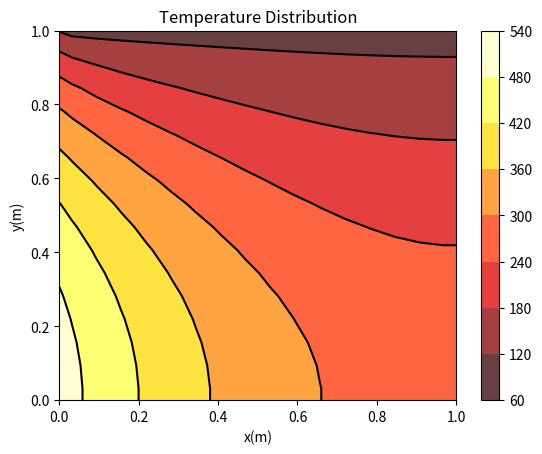
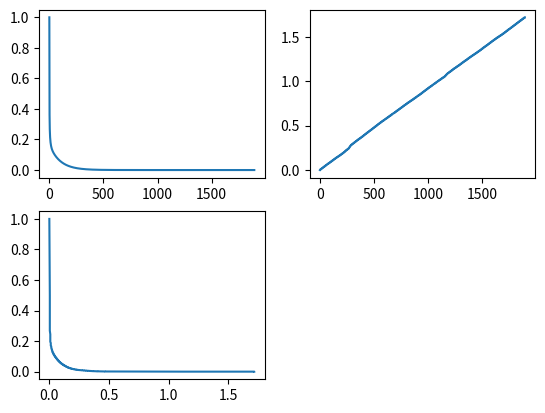

These charts were generated, in order, by the following Python code:
 # -*- coding: utf-8 -*-
"""
Spyder Editor
This is a temporary script file.
"""
import time
start= time.process_time()

import numpy as np
import matplotlib.pyplot as plt
import math

#Definicion de variables
x0=0.0; lx=1
y0=0.0; ly=1                                       #Longitu
z=0.01

Lenght_x = lx-x0
Lenght_y = ly-y0

nx=16; ny=16
dx=(lx-x0)/(nx); dy=(ly-y0)/(ny)

x=np.zeros(nx+1); y=np.zeros(ny+1)
xc=np.zeros(nx+2); yc=np.zeros(ny+2)

Tos=0; Ton=100; Toe=0; flux=500000;                          #Condiciones de Frontera
k=1000; Aew=dy*z; Asn=dx*z                                   #Variables del Problema

ap=np.zeros([nx,ny]); aW=np.zeros([nx,ny]); aE=np.zeros([nx,ny])
aS=np.zeros([nx,ny]); aN=np.zeros([nx,ny]); Su=np.zeros([nx,ny])

T=np.zeros([nx+2,ny+2]); 

A=np.zeros(ny+2); Cp=np.zeros(ny+2); C=np.zeros(ny+2)

Res=[]
Tim=[]
nit=[]

#Ecuaciones discretizadas: Esta funcion calcula los coeficientes aps
#____________________________________________________________________

def Ecdiscreta(dx,dy,z,Aew,Asn,k,Tos,Ton,flux,Toe,nx,ny):
    
    for i in range(nx):             #i+1 columna del nodo
        for j in range(ny):         #j+1 fila de nodo

            Sp=0                        #Nodos Centrales          
            Su[i,j]=0      
            aW[i,j]=k*Aew/dx  
            aE[i,j]=k*Aew/dx
            aS[i,j]=k*Asn/dy  
            aN[i,j]=k*Asn/dy           
            
            bW=flux*dx*z                #Fuentes de calor en las fronteras
            bE=2*k*Aew*Toe/dx
            bS=2*k*Asn*Tos/dy
            bN=2*k*Asn*Ton/dy
         
            if j==0:                    #Frontera sur
                aS[i,j]=0
                Su[i,j]=2*k*Asn*Tos/dy
                
            if j==ny-1:                 #Frontera norte
                aN[i,j]=0
                Sp=-2*k*Asn/dy
                Su[i,j]=2*k*Asn*Ton/dy
            
            if i==0:               #Frontera oeste
              aW[i,j]=0

              if j==0:                #Borde inferior izquierdo
                  Su[i,j]=bW+bS
               
              elif j==ny-1:           #Borde superior izquierdo
                  Sp=-2*k*Asn/dy
                  Su[i,j]=bW+bN
             
              else:                   #Borde izquierdo
                    Su[i,j]=bW
                           
            elif i==nx-1:         #Frontera este
                aE[i,j]=0
                               
                if j==0:                #Borde inferior derecho
                    Su[i,j]=bE+bS
               
                elif j==ny-1:           #Borde superior derecho
                    Sp=-2*k*Asn/dy
                    Su[i,j]=bE+bN
               
                else:                   #Borde derecho
                    Su[i,j]=bE  

            ap[i,j]=aW[i,j]+aE[i,j]+aS[i,j]+aN[i,j]-Sp
       
    return  aW, ap, aE, aS, aN, Su

#Solucionador
#____________________________________________________________________

def Sor_2D(param,aS,ap,aN,aW,aE,Su,nx,ny,f):
    
    tolerance=1e-7; max_iter=100000; count_iter=0; residual=1.0        #Criterios de Convergencia
    m=0; r_0=0 

    f0=np.zeros([nx+2,ny+2])
    acum=np.zeros([nx,ny])

    while count_iter <= max_iter and residual >  tolerance:  
    
        for i in range(nx+2):
                for jj in range(ny+2):
                    f0[i,jj]=f[i,jj]

        for i in range(1,nx+1):
            for j in range(1,ny+1):           
                    f[i,j]=(1.0-param)*f0[i,j]+param*(Su[i-1,j-1]+aW[i-1,j-1]*f[i-1,j]+aE[i-1,j-1]*f[i+1,j]+aS[i-1,j-1]*f[i,j-1]+aN[i-1,j-1]*f[i,j+1])/ap[i-1,j-1]
   
        count_iter=count_iter+1                                       #Numero de iteraciones del codigo
        
        for i in range(1,nx+1):  
            for j in range(1,ny+1):  
                acum[i-1,j-1]=Su[i-1,j-1]-(ap[i-1,j-1]*T[i,j]-aS[i-1,j-1]*T[i,j-1]-aN[i-1,j-1]*T[i,j+1]-aW[i-1,j-1]*T[i-1,j]-aE[i-1,j-1]*T[i+1,j])
                
        residual = np.sqrt(np.mean(np.square(acum)))  #VRMS del valor residual

        if m==0:
            r_0=residual

        Res.append(residual/r_0)
        m=m+1
        nit.append(m)   
        t_par= time.process_time()
        end2=t_par-start
        Tim.append(end2)
    
    return f,count_iter,residual
#____________________________________________________________________

def GaussSeidel(aS,ap,aN,aW,aE,Su,nx,ny,f):

    tolerance=1e-7; max_iter=100000; count_iter=0; residual=1.0        #Criterios de Convergencia
    m=0; r_0=0

    acum=np.zeros([nx,ny])

    while count_iter <= max_iter and residual > tolerance:  
      
        for i in range(1,nx+1):
            for j in range(1,ny+1):
                 f[i,j]=(Su[i-1,j-1]+aW[i-1,j-1]*f[i-1,j]+aE[i-1,j-1]*f[i+1,j]+aS[i-1,j-1]*f[i,j-1]+aN[i-1,j-1]*f[i,j+1])/ap[i-1,j-1]
      
        count_iter=count_iter+1                                       #Numero de iteraciones del codigo
   
        for i in range(1,nx+1):  
            for j in range(1,ny+1):  
                acum[i-1,j-1]=Su[i-1,j-1]-(ap[i-1,j-1]*T[i,j]-aS[i-1,j-1]*T[i,j-1]-aN[i-1,j-1]*T[i,j+1]-aW[i-1,j-1]*T[i-1,j]-aE[i-1,j-1]*T[i+1,j])
                
        residual = np.sqrt(np.mean(np.square(acum)))  #VRMS del valor residual

        if m==0:
            r_0=residual

        Res.append(residual/r_0)
        m=m+1
        nit.append(m)   
        t_par= time.process_time()
        end2=t_par-start
        Tim.append(end2)
          
    return f,count_iter,residual

#Condiciones de frontera: Esta funcion establece los valores de temperatura de las fronteras
#____________________________________________________________________

def Thomas(aS,ap,aN,aW,aE,Su,nx,ny,Cp,A,C,f):

    tolerance=1e-7; max_iter=100000; count_iter=0; residual=1.0        #Criterios de Convergencia
    m=0; r_0=0

    acum=np.zeros([nx,ny])

    while count_iter <= max_iter and residual > tolerance:  
    
        Cp[0]=Tos
        #Cp[ny-1]=f[i,ny-1] 
                    
        for i in range(1,nx+1):
            for j in range(1,ny+1):
                    C[j]=aW[i-1,j-1]*f[i-1,j]+aE[i-1,j-1]*f[i+1,j]+Su[i-1,j-1]
                    A[j]=aN[i-1,j-1]/(ap[i-1,j-1]-(aS[i-1,j-1]*A[j-1]))
                    Cp[j]=(aS[i-1,j-1]*Cp[j-1]+C[j])/(ap[i-1,j-1]-aS[i-1,j-1]*A[j-1])
                        
            f[i,ny+1]=A[ny+1]*Ton+Cp[ny+1]
                        
            for k in range(ny,-1,-1):
                f[i,k]=A[k]*f[i,k+1]+Cp[k]
            
        count_iter=count_iter+1                                       #Numero de iteraciones del codigo

        for i in range(1,nx+1):  
            for j in range(1,ny+1):  
                acum[i-1,j-1]=Su[i-1,j-1]-(ap[i-1,j-1]*T[i,j]-aS[i-1,j-1]*T[i,j-1]-aN[i-1,j-1]*T[i,j+1]-aW[i-1,j-1]*T[i-1,j]-aE[i-1,j-1]*T[i+1,j])
                
        residual = np.sqrt(np.mean(np.square(acum)))  #VRMS del valor residual

        if m==0:
            r_0=residual

        Res.append(residual/r_0)
        m=m+1
        nit.append(m)   
        t_par= time.process_time()
        end2=t_par-start
        Tim.append(end2)
              
    return f,count_iter,residual
#_______________________
def Mallado(xc,x,x0,xl,nx):

    dx=1.0/nx

    for i in range(nx+1):
        x[i]=i*dx
        x[i]=x0+(xl-x0)*x[i]
       
    xc[0]=x[0]
    xc[nx+1]=x[nx]

    for i in range(1,nx+1):
        xc[i]=(x[i]+x[i-1])*0.5
       
    return x,xc
#____________________________________________________________________

def boundaries(T,nx,ny,dx,dy,flux,k):

    T[:,ny+1]=100                   #frontera norte    
    T[0,:]=T[1,:]+flux*dx/(2*k)     #frontera oeste
    T[:,0]=T[:,1]                   #frontera sur
    T[nx+1,:]=T[nx,:]             #frontera este
   
    return T

#Grafica
#____________________________________________________________________

def Plot_T(T,x,y,dx,dy,lx,ly,nx,ny):

    T=np.transpose(T)
    X,Y=np.meshgrid(x,y)            #Definicion de la malla
    plt.contourf(X,Y,T, alpha=.75, cmap=plt.cm.hot)
    plt.colorbar()
    C = plt.contour(X, Y, T, colors='black', linewidth=.1)
    plt.xlabel('x(m)')
    plt.ylabel('y(m)')
    plt.title('Temperature Distribution')
    plt.show()          

#____________________________________________________________________
#Programa principal

x,xc = Mallado(xc, x, x0, lx, nx)
y,yc = Mallado(yc, y, y0, ly, ny)
aW, ap, aE, aS, aN, Su = Ecdiscreta(dx,dy,z,Aew,Asn,k,Tos,Ton,flux,Toe,nx,ny) #Se calculan los coeficientes aW,aE,ap,Su,Sp

#T,ci,r =Sor_2D(1.2,aS,ap,aN,aW,aE,Su,nx,ny,T)   #Se resuelve la matriz Tridiagonal por el algoritmo de SOR
#T,ci,r =GaussSeidel(aS,ap,aN,aW,aE,Su,nx,ny,T)   #Se resuelve la matriz Tridiagonal por el algoritmo de SOR
T,ci,r=Thomas(aS,ap,aN,aW,aE,Su,nx,ny,Cp,A,C,T)   #Se resuelve la matriz Tridiagonal por el algoritmo de Thomas


T=boundaries(T,nx,ny,dx,dy,flux,k)              #Se establecen las temperaturas de las fronteras
 
plt.figure(1)
Plot_T(T,xc,yc,dx,dy,lx,ly,nx,ny)                 #Se grafican los resultados

plt.figure(2)
plt.subplot(221)
plt.plot(nit,Res)
plt.subplot(222)
plt.plot(nit,Tim)
plt.subplot(223)
plt.plot(Tim,Res)



#print(T)
#print(ci)
#print(r)
end= time.process_time()
print(end-start)
